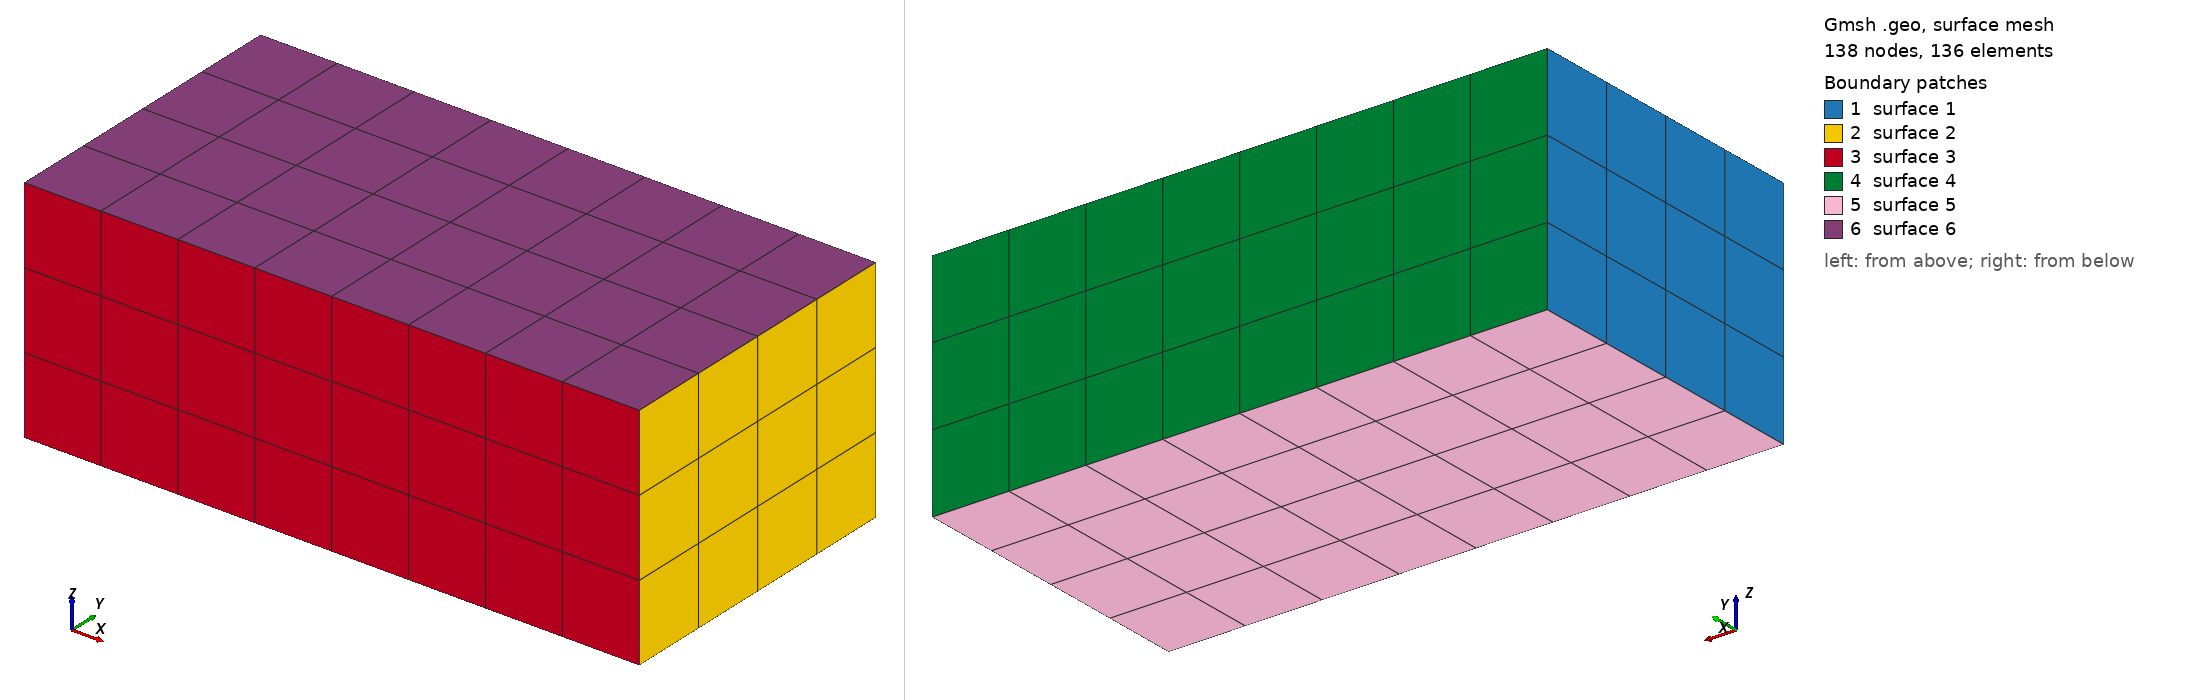

Gmsh geometry script, surface-meshed: 138 nodes, 136 surface elements. Boundary patches (legend numbers): 1 surface 1, 2 surface 2, 3 surface 3, 4 surface 4, 5 surface 5, 6 surface 6. Left view from above one corner, right view from below the opposite corner. The script declares no physical surfaces, so the legend lists its geometric surfaces. The drawing asked Gmsh for element sizes between 1% and 20% of the model's largest extent; the script's own settings can give other sizes.

=== cube843.geo (drawn) ===
// Gmsh project created on Wed Sep 22 11:21:01 2021
SetFactory("OpenCASCADE");
//+
Box(1) = {-4, -2, -1.5, 8, 4, 3};
//+

Transfinite Curve {1, 3, 5, 7} = 4 Using Progression 1;
Transfinite Curve {2, 4, 6, 8} = 5 Using Progression 1;
Transfinite Curve {9, 10, 11, 12} = 9 Using Progression 1;

Transfinite Surface "*";
Recombine Surface "*";
Transfinite Volume "*";
//+
